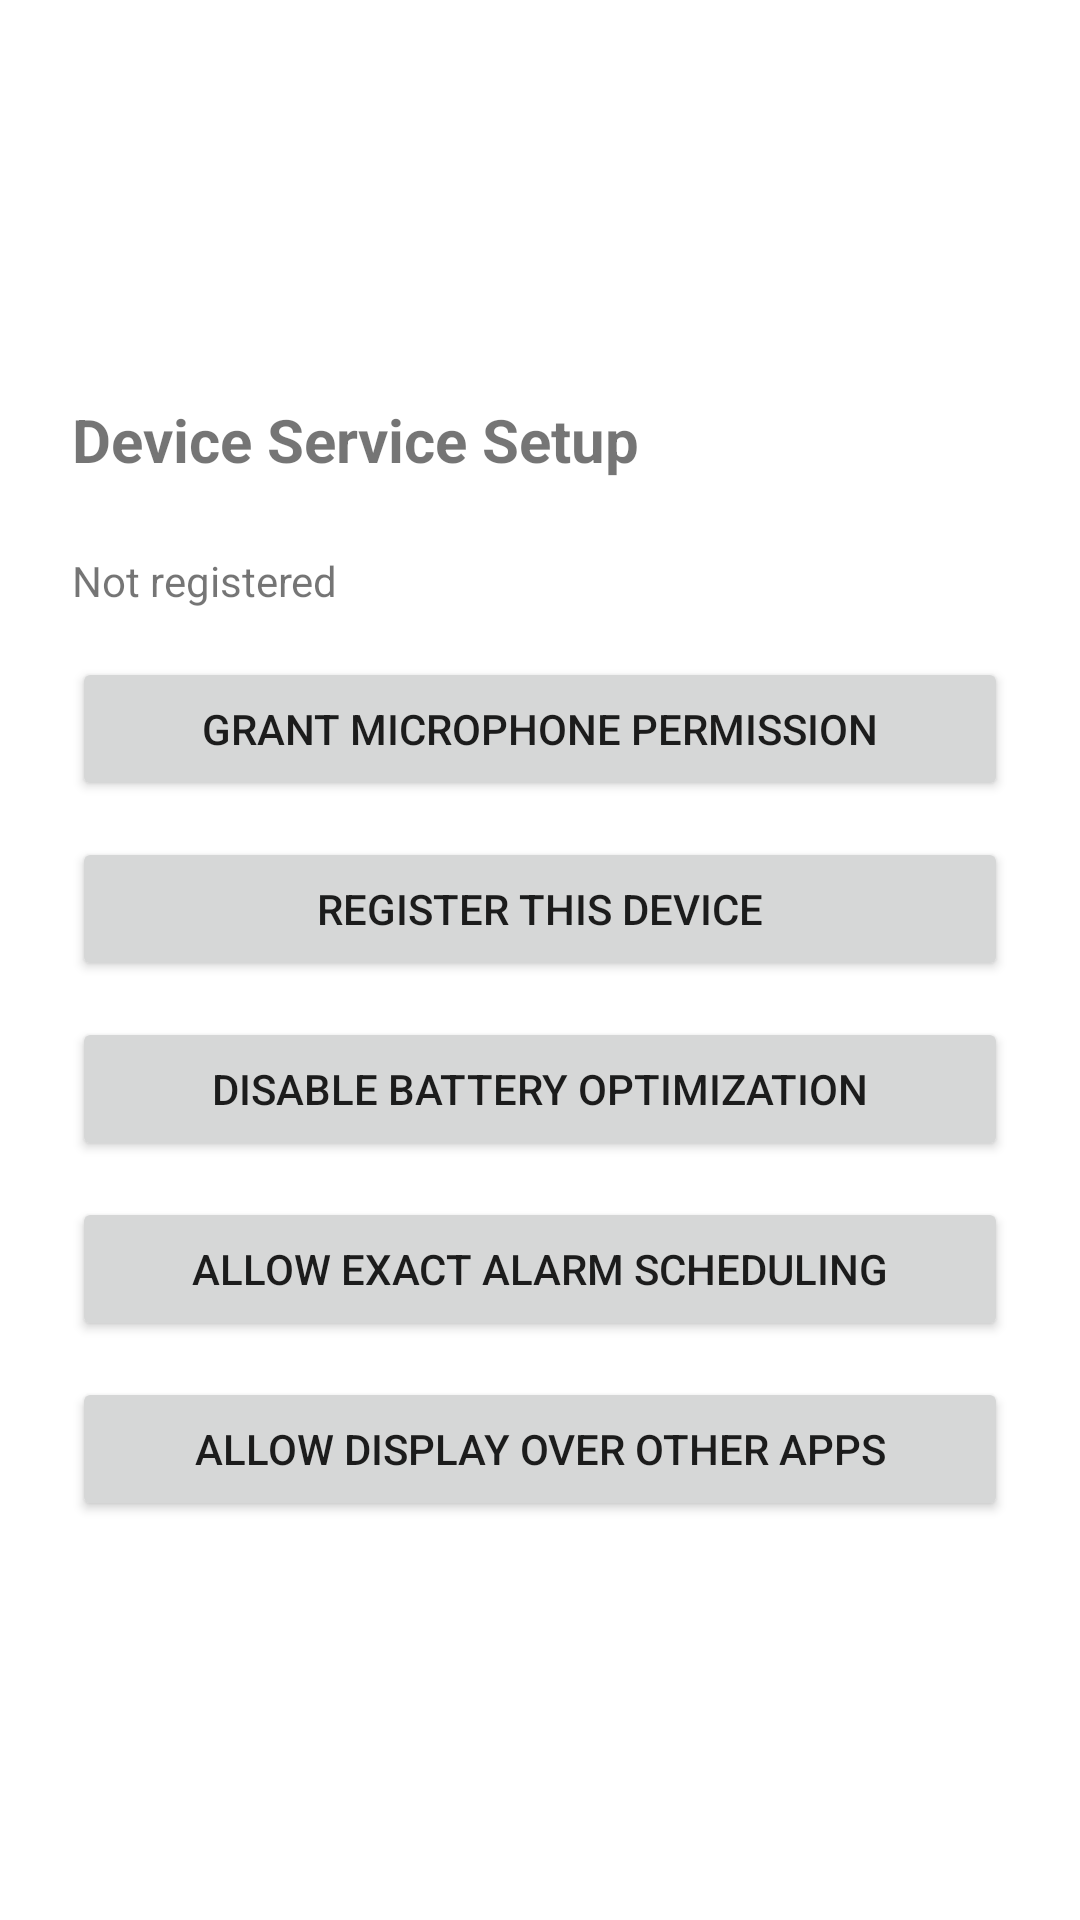

The Android layout XML behind this screen, and the referenced resources:
<!-- AndroidManifest.xml: application theme Theme.RecorderAgent -->
<!-- res/layout/activity_setup.xml -->
<?xml version="1.0" encoding="utf-8"?>
<LinearLayout xmlns:android="http://schemas.android.com/apk/res/android"
    android:layout_width="match_parent"
    android:layout_height="match_parent"
    android:orientation="vertical"
    android:padding="24dp"
    android:gravity="center_vertical">

    <TextView
        android:id="@+id/title"
        android:layout_width="wrap_content"
        android:layout_height="wrap_content"
        android:text="@string/setup_title"
        android:textSize="20sp"
        android:textStyle="bold"
        android:layout_marginBottom="24dp" />

    <TextView
        android:id="@+id/statusText"
        android:layout_width="match_parent"
        android:layout_height="wrap_content"
        android:text="@string/setup_status_unregistered"
        android:layout_marginBottom="16dp" />

    <Button
        android:id="@+id/permissionButton"
        android:layout_width="match_parent"
        android:layout_height="wrap_content"
        android:text="@string/setup_grant_mic_permission"
        android:layout_marginBottom="12dp" />

    <Button
        android:id="@+id/registerButton"
        android:layout_width="match_parent"
        android:layout_height="wrap_content"
        android:text="@string/setup_register_device"
        android:layout_marginBottom="12dp" />

    <Button
        android:id="@+id/batteryButton"
        android:layout_width="match_parent"
        android:layout_height="wrap_content"
        android:text="@string/setup_battery_optimization"
        android:layout_marginBottom="12dp" />

    <Button
        android:id="@+id/exactAlarmButton"
        android:layout_width="match_parent"
        android:layout_height="wrap_content"
        android:text="@string/setup_exact_alarm_permission"
        android:layout_marginBottom="12dp" />

    <Button
        android:id="@+id/overlayButton"
        android:layout_width="match_parent"
        android:layout_height="wrap_content"
        android:text="@string/setup_overlay_permission" />

</LinearLayout>
<!-- resources referenced by this layout -->
<resources>
  <string name="setup_battery_optimization">Disable Battery Optimization</string>
  <string name="setup_exact_alarm_permission">Allow Exact Alarm Scheduling</string>
  <string name="setup_grant_mic_permission">Grant Microphone Permission</string>
  <string name="setup_overlay_permission">Allow Display Over Other Apps</string>
  <string name="setup_register_device">Register This Device</string>
  <string name="setup_status_unregistered">Not registered</string>
  <string name="setup_title">Device Service Setup</string>
  <style name="Theme.RecorderAgent" parent="Theme.MaterialComponents.DayNight.NoActionBar" />
</resources>
